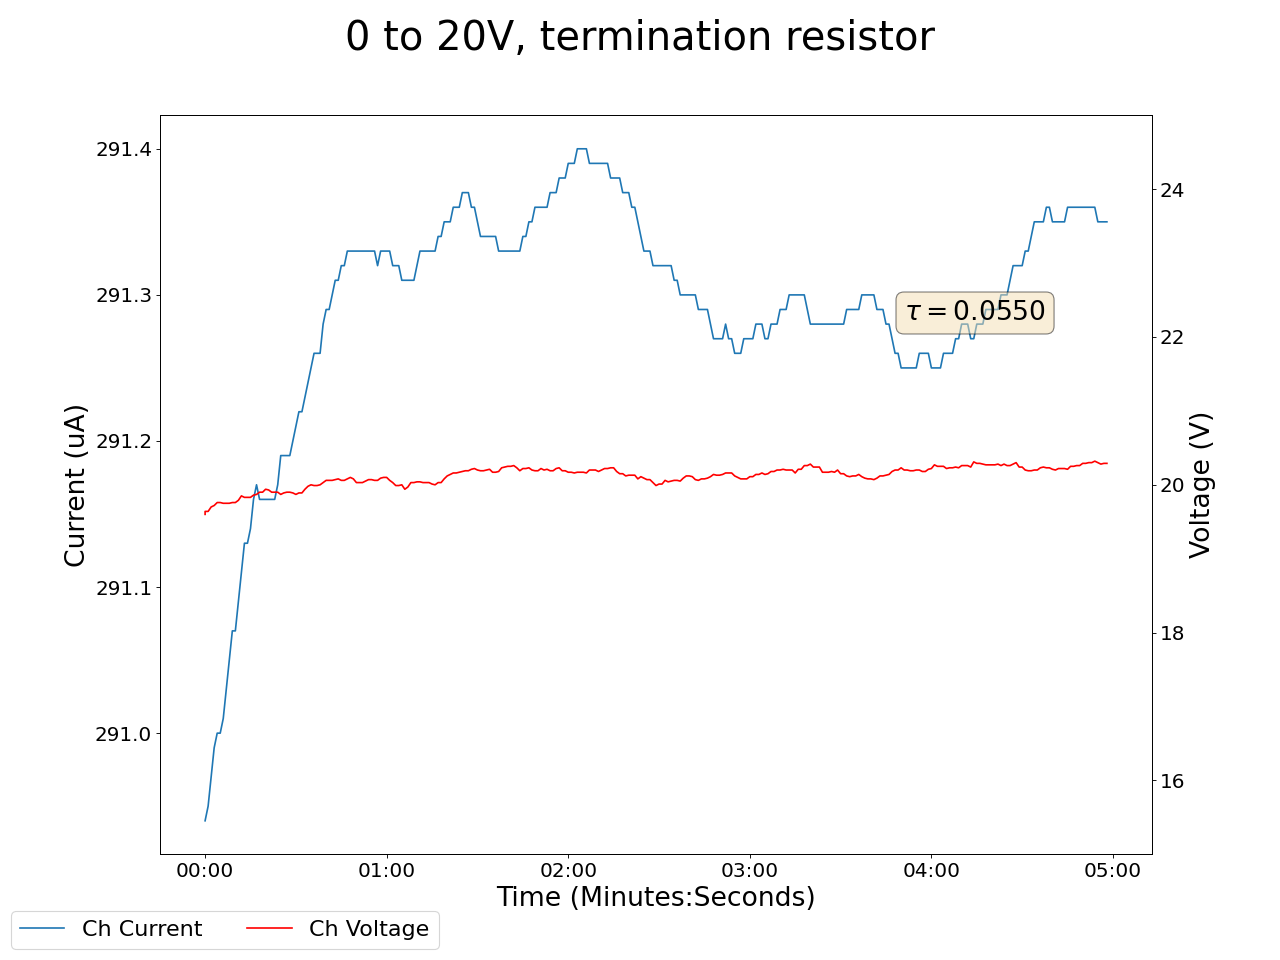

The file beside this chart, header and first rows:
2024-12-09 16:34:54.956291, 19.600000381469727, 290.94000244140625, 0.05000000074505806, 0.0, 0.17000000178813934, 0.0, 0.15000000596046448, 0.0, 0.07000000029802322, 0.0, 0.0, 0.0, 0.1599999964237213, 0.0, 0.9599999785423279, 0.0, 0.0, 0.0, 0.0, 0.0, 0.44999998807907104, 0.0, 0.5400000214576721
2024-12-09 16:34:55.956188, 19.64, 290.9, 0.05, 0.0, 0.17, 0.0, 0.15, 0.0, 0.07, 0.0, 0.0, 0.0, 0.16, 0.0, 0.96, 0.0, 0.0, 0.0, 0.0, 0.0, 0.45, 0.0, 0.54
2024-12-09 16:34:56.956188, 19.64, 291, 0.05, 0.0, 0.17, 0.0, 0.15, 0.0, 0.07, 0.0, 0.0, 0.0, 0.16, 0.0, 0.96, 0.0, 0.0, 0.0, 0.0, 0.0, 0.45, 0.0, 0.54
2024-12-09 16:34:57.956188, 19.7, 291, 0.05, 0.0, 0.17, 0.0, 0.15, 0.0, 0.07, 0.0, 0.0, 0.0, 0.16, 0.0, 0.96, 0.0, 0.0, 0.0, 0.0, 0.0, 0.45, 0.0, 0.54
2024-12-09 16:34:58.956188, 19.72, 291, 0.05, 0.0, 0.17, 0.0, 0.15, 0.0, 0.07, 0.0, 0.0, 0.0, 0.16, 0.0, 0.96, 0.0, 0.0, 0.0, 0.0, 0.0, 0.45, 0.0, 0.54
2024-12-09 16:34:59.956188, 19.76, 291.0, 0.05, 0.0, 0.17, 0.0, 0.15, 0.0, 0.07, 0.0, 0.0, 0.0, 0.16, 0.0, 0.96, 0.0, 0.0, 0.0, 0.0, 0.0, 0.45, 0.0, 0.54
2024-12-09 16:35:00.956188, 19.76, 291.0, 0.05, 0.0, 0.17, 0.0, 0.15, 0.0, 0.07, 0.0, 0.0, 0.0, 0.16, 0.0, 0.96, 0.0, 0.0, 0.0, 0.0, 0.0, 0.45, 0.0, 0.54
2024-12-09 16:35:01.956188, 19.75, 291, 0.05, 0.0, 0.17, 0.0, 0.15, 0.0, 0.07, 0.0, 0.0, 0.0, 0.16, 0.0, 0.96, 0.0, 0.0, 0.0, 0.0, 0.0, 0.45, 0.0, 0.53
2024-12-09 16:35:02.956188, 19.75, 291, 0.05, 0.0, 0.17, 0.0, 0.15, 0.0, 0.07, 0.0, 0.0, 0.0, 0.16, 0.0, 0.96, 0.0, 0.0, 0.0, 0.0, 0.0, 0.45, 0.0, 0.53
2024-12-09 16:35:03.956188, 19.75, 291, 0.05, 0.0, 0.17, 0.0, 0.15, 0.0, 0.07, 0.0, 0.0, 0.0, 0.16, 0.0, 0.96, 0.0, 0.0, 0.0, 0.0, 0.0, 0.45, 0.0, 0.53
2024-12-09 16:35:04.956188, 19.76, 291.1, 0.05, 0.0, 0.17, 0.0, 0.15, 0.0, 0.07, 0.0, 0.0, 0.0, 0.16, 0.0, 0.96, 0.0, 0.0, 0.0, 0.0, 0.0, 0.45, 0.0, 0.53
2024-12-09 16:35:05.956188, 19.76, 291.1, 0.05, 0.0, 0.17, 0.0, 0.15, 0.0, 0.07, 0.0, 0.0, 0.0, 0.16, 0.0, 0.96, 0.0, 0.0, 0.0, 0.0, 0.0, 0.45, 0.0, 0.53
2024-12-09 16:35:06.956188, 19.79, 291.1, 0.05, 0.0, 0.17, 0.0, 0.15, 0.0, 0.07, 0.0, 0.0, 0.0, 0.16, 0.0, 0.96, 0.0, 0.0, 0.0, 0.0, 0.0, 0.45, 0.0, 0.53
2024-12-09 16:35:07.956188, 19.85, 291.1, 0.05, 0.0, 0.17, 0.0, 0.15, 0.0, 0.07, 0.0, 0.0, 0.0, 0.16, 0.0, 0.96, 0.0, 0.0, 0.0, 0.0, 0.0, 0.45, 0.0, 0.53
2024-12-09 16:35:08.956189, 19.83, 291.1, 0.05, 0.0, 0.17, 0.0, 0.15, 0.0, 0.07, 0.0, 0.0, 0.0, 0.16, 0.0, 0.96, 0.0, 0.0, 0.0, 0.0, 0.0, 0.44, 0.0, 0.53
2024-12-09 16:35:09.956188, 19.83, 291.1, 0.05, 0.0, 0.17, 0.0, 0.15, 0.0, 0.07, 0.0, 0.0, 0.0, 0.16, 0.0, 0.96, 0.0, 0.0, 0.0, 0.0, 0.0, 0.44, 0.0, 0.53
2024-12-09 16:35:10.956188, 19.83, 291.1, 0.05, 0.0, 0.17, 0.0, 0.15, 0.0, 0.07, 0.0, 0.0, 0.0, 0.16, 0.0, 0.96, 0.0, 0.0, 0.0, 0.0, 0.0, 0.44, 0.0, 0.53
2024-12-09 16:35:11.956188, 19.86, 291.2, 0.05, 0.0, 0.17, 0.0, 0.15, 0.0, 0.07, 0.0, 0.0, 0.0, 0.16, 0.0, 0.96, 0.0, 0.0, 0.0, 0.0, 0.0, 0.44, 0.0, 0.53
2024-12-09 16:35:12.956188, 19.87, 291.2, 0.05, 0.0, 0.17, 0.0, 0.15, 0.0, 0.07, 0.0, 0.0, 0.0, 0.16, 0.0, 0.96, 0.0, 0.0, 0.0, 0.0, 0.0, 0.44, 0.0, 0.53
2024-12-09 16:35:13.956188, 19.9, 291.2, 0.05, 0.0, 0.17, 0.0, 0.15, 0.0, 0.07, 0.0, 0.0, 0.0, 0.16, 0.0, 0.96, 0.0, 0.0, 0.0, 0.0, 0.0, 0.44, 0.0, 0.53
2024-12-09 16:35:14.956188, 19.9, 291.2, 0.05, 0.0, 0.17, 0.0, 0.15, 0.0, 0.07, 0.0, 0.0, 0.0, 0.16, 0.0, 0.96, 0.0, 0.0, 0.0, 0.0, 0.0, 0.44, 0.0, 0.53
2024-12-09 16:35:15.956188, 19.94, 291.2, 0.05, 0.0, 0.17, 0.0, 0.15, 0.0, 0.07, 0.0, 0.0, 0.0, 0.16, 0.0, 0.96, 0.0, 0.0, 0.0, 0.0, 0.0, 0.44, 0.0, 0.53
2024-12-09 16:35:16.956188, 19.93, 291.2, 0.05, 0.0, 0.17, 0.0, 0.15, 0.0, 0.07, 0.0, 0.0, 0.0, 0.16, 0.0, 0.96, 0.0, 0.0, 0.0, 0.0, 0.0, 0.44, 0.0, 0.53
2024-12-09 16:35:17.956188, 19.9, 291.2, 0.05, 0.0, 0.17, 0.0, 0.15, 0.0, 0.07, 0.0, 0.0, 0.0, 0.16, 0.0, 0.96, 0.0, 0.0, 0.0, 0.0, 0.0, 0.44, 0.0, 0.53
2024-12-09 16:35:18.956188, 19.9, 291.2, 0.05, 0.0, 0.17, 0.0, 0.15, 0.0, 0.07, 0.0, 0.0, 0.0, 0.16, 0.0, 0.96, 0.0, 0.0, 0.0, 0.0, 0.0, 0.44, 0.0, 0.53
2024-12-09 16:35:19.956188, 19.9, 291.2, 0.05, 0.0, 0.17, 0.0, 0.15, 0.0, 0.07, 0.0, 0.0, 0.0, 0.16, 0.0, 0.96, 0.0, 0.0, 0.0, 0.0, 0.0, 0.44, 0.0, 0.53
2024-12-09 16:35:20.956188, 19.87, 291.2, 0.05, 0.0, 0.17, 0.0, 0.15, 0.0, 0.07, 0.0, 0.0, 0.0, 0.16, 0.0, 0.96, 0.0, 0.0, 0.0, 0.0, 0.0, 0.45, 0.0, 0.53
2024-12-09 16:35:21.956188, 19.89, 291.2, 0.05, 0.0, 0.17, 0.0, 0.15, 0.0, 0.07, 0.0, 0.0, 0.0, 0.16, 0.0, 0.96, 0.0, 0.0, 0.0, 0.0, 0.0, 0.45, 0.0, 0.53
2024-12-09 16:35:22.956188, 19.9, 291.2, 0.05, 0.0, 0.17, 0.0, 0.15, 0.0, 0.07, 0.0, 0.0, 0.0, 0.16, 0.0, 0.96, 0.0, 0.0, 0.0, 0.0, 0.0, 0.45, 0.0, 0.53
2024-12-09 16:35:23.956188, 19.9, 291.2, 0.05, 0.0, 0.17, 0.0, 0.15, 0.0, 0.07, 0.0, 0.0, 0.0, 0.16, 0.0, 0.96, 0.0, 0.0, 0.0, 0.0, 0.0, 0.45, 0.0, 0.53
2024-12-09 16:35:24.956188, 19.89, 291.2, 0.05, 0.0, 0.17, 0.0, 0.15, 0.0, 0.07, 0.0, 0.0, 0.0, 0.16, 0.0, 0.96, 0.0, 0.0, 0.0, 0.0, 0.0, 0.45, 0.0, 0.53
2024-12-09 16:35:25.956188, 19.87, 291.2, 0.05, 0.0, 0.17, 0.0, 0.15, 0.0, 0.07, 0.0, 0.0, 0.0, 0.16, 0.0, 0.96, 0.0, 0.0, 0.0, 0.0, 0.0, 0.45, 0.0, 0.53
2024-12-09 16:35:26.956188, 19.89, 291.2, 0.05, 0.0, 0.17, 0.0, 0.15, 0.0, 0.07, 0.0, 0.0, 0.0, 0.16, 0.0, 0.96, 0.0, 0.0, 0.0, 0.0, 0.0, 0.45, 0.0, 0.53
2024-12-09 16:35:27.956188, 19.89, 291.2, 0.05, 0.0, 0.17, 0.0, 0.15, 0.0, 0.07, 0.0, 0.0, 0.0, 0.16, 0.0, 0.96, 0.0, 0.0, 0.0, 0.0, 0.0, 0.45, 0.0, 0.53
2024-12-09 16:35:28.956188, 19.94, 291.2, 0.05, 0.0, 0.17, 0.0, 0.15, 0.0, 0.07, 0.0, 0.0, 0.0, 0.16, 0.0, 0.96, 0.0, 0.0, 0.0, 0.0, 0.0, 0.45, 0.0, 0.53
2024-12-09 16:35:29.956188, 19.98, 291.2, 0.05, 0.0, 0.17, 0.0, 0.15, 0.0, 0.07, 0.0, 0.0, 0.0, 0.16, 0.0, 0.96, 0.0, 0.0, 0.0, 0.0, 0.0, 0.45, 0.0, 0.53
2024-12-09 16:35:30.956188, 20.0, 291.2, 0.05, 0.0, 0.17, 0.0, 0.15, 0.0, 0.07, 0.0, 0.0, 0.0, 0.16, 0.0, 0.96, 0.0, 0.0, 0.0, 0.0, 0.0, 0.45, 0.0, 0.53
2024-12-09 16:35:31.956188, 19.99, 291.3, 0.05, 0.0, 0.17, 0.0, 0.15, 0.0, 0.07, 0.0, 0.0, 0.0, 0.16, 0.0, 0.96, 0.0, 0.0, 0.0, 0.0, 0.0, 0.45, 0.0, 0.53
2024-12-09 16:35:32.956188, 19.99, 291.3, 0.05, 0.0, 0.17, 0.0, 0.15, 0.0, 0.07, 0.0, 0.0, 0.0, 0.16, 0.0, 0.96, 0.0, 0.0, 0.0, 0.0, 0.0, 0.45, 0.0, 0.53
2024-12-09 16:35:33.956188, 20.0, 291.3, 0.05, 0.0, 0.17, 0.0, 0.15, 0.0, 0.07, 0.0, 0.0, 0.0, 0.16, 0.0, 0.96, 0.0, 0.0, 0.0, 0.0, 0.0, 0.45, 0.0, 0.53
2024-12-09 16:35:34.956188, 20.03, 291.3, 0.05, 0.0, 0.17, 0.0, 0.15, 0.0, 0.07, 0.0, 0.0, 0.0, 0.16, 0.0, 0.96, 0.0, 0.0, 0.0, 0.0, 0.0, 0.45, 0.0, 0.53
2024-12-09 16:35:35.956188, 20.06, 291.3, 0.05, 0.0, 0.17, 0.0, 0.15, 0.0, 0.07, 0.0, 0.0, 0.0, 0.16, 0.0, 0.96, 0.0, 0.0, 0.0, 0.0, 0.0, 0.45, 0.0, 0.53
2024-12-09 16:35:36.956188, 20.06, 291.3, 0.05, 0.0, 0.17, 0.0, 0.15, 0.0, 0.07, 0.0, 0.0, 0.0, 0.16, 0.0, 0.96, 0.0, 0.0, 0.0, 0.0, 0.0, 0.45, 0.0, 0.53
2024-12-09 16:35:37.956188, 20.06, 291.3, 0.05, 0.0, 0.17, 0.0, 0.15, 0.0, 0.07, 0.0, 0.0, 0.0, 0.16, 0.0, 0.96, 0.0, 0.0, 0.0, 0.0, 0.0, 0.45, 0.0, 0.53
2024-12-09 16:35:38.956188, 20.07, 291.3, 0.06, 0.0, 0.17, 0.0, 0.14, 0.0, 0.07, 0.0, 0.0, 0.0, 0.16, 0.0, 0.96, 0.0, 0.0, 0.0, 0.0, 0.0, 0.45, 0.0, 0.53
2024-12-09 16:35:39.956188, 20.08, 291.3, 0.06, 0.0, 0.17, 0.0, 0.14, 0.0, 0.07, 0.0, 0.0, 0.0, 0.16, 0.0, 0.96, 0.0, 0.0, 0.0, 0.0, 0.0, 0.45, 0.0, 0.53
2024-12-09 16:35:40.956188, 20.06, 291.3, 0.05, 0.0, 0.17, 0.0, 0.14, 0.0, 0.07, 0.0, 0.0, 0.0, 0.16, 0.0, 0.96, 0.0, 0.0, 0.0, 0.0, 0.0, 0.45, 0.0, 0.53
2024-12-09 16:35:41.956188, 20.06, 291.3, 0.05, 0.0, 0.17, 0.0, 0.14, 0.0, 0.07, 0.0, 0.0, 0.0, 0.16, 0.0, 0.96, 0.0, 0.0, 0.0, 0.0, 0.0, 0.45, 0.0, 0.53
2024-12-09 16:35:42.956188, 20.08, 291.3, 0.05, 0.0, 0.17, 0.0, 0.14, 0.0, 0.07, 0.0, 0.0, 0.0, 0.16, 0.0, 0.96, 0.0, 0.0, 0.0, 0.0, 0.0, 0.45, 0.0, 0.53
2024-12-09 16:35:43.956188, 20.1, 291.3, 0.05, 0.0, 0.17, 0.0, 0.14, 0.0, 0.07, 0.0, 0.0, 0.0, 0.16, 0.0, 0.96, 0.0, 0.0, 0.0, 0.0, 0.0, 0.45, 0.0, 0.53
2024-12-09 16:35:44.956188, 20.08, 291.3, 0.05, 0.0, 0.17, 0.0, 0.14, 0.0, 0.07, 0.0, 0.0, 0.0, 0.16, 0.0, 0.96, 0.0, 0.0, 0.0, 0.0, 0.0, 0.45, 0.0, 0.53
2024-12-09 16:35:45.956187, 20.03, 291.3, 0.05, 0.0, 0.17, 0.0, 0.14, 0.0, 0.07, 0.0, 0.0, 0.0, 0.16, 0.0, 0.96, 0.0, 0.0, 0.0, 0.0, 0.0, 0.45, 0.0, 0.53
2024-12-09 16:35:46.956188, 20.03, 291.3, 0.05, 0.0, 0.17, 0.0, 0.14, 0.0, 0.07, 0.0, 0.0, 0.0, 0.16, 0.0, 0.96, 0.0, 0.0, 0.0, 0.0, 0.0, 0.45, 0.0, 0.53
2024-12-09 16:35:47.956188, 20.03, 291.3, 0.05, 0.0, 0.17, 0.0, 0.14, 0.0, 0.07, 0.0, 0.0, 0.0, 0.16, 0.0, 0.96, 0.0, 0.0, 0.0, 0.0, 0.0, 0.45, 0.0, 0.53
2024-12-09 16:35:48.956188, 20.05, 291.3, 0.05, 0.0, 0.17, 0.0, 0.14, 0.0, 0.07, 0.0, 0.0, 0.0, 0.16, 0.0, 0.96, 0.0, 0.0, 0.0, 0.0, 0.0, 0.45, 0.0, 0.53
2024-12-09 16:35:49.956188, 20.07, 291.3, 0.05, 0.0, 0.17, 0.0, 0.14, 0.0, 0.07, 0.0, 0.0, 0.0, 0.16, 0.0, 0.96, 0.0, 0.0, 0.0, 0.0, 0.0, 0.45, 0.0, 0.53
2024-12-09 16:35:50.956188, 20.07, 291.3, 0.05, 0.0, 0.17, 0.0, 0.14, 0.0, 0.07, 0.0, 0.0, 0.0, 0.16, 0.0, 0.96, 0.0, 0.0, 0.0, 0.0, 0.0, 0.45, 0.0, 0.53
2024-12-09 16:35:51.956188, 20.06, 291.3, 0.05, 0.0, 0.17, 0.0, 0.14, 0.0, 0.07, 0.0, 0.0, 0.0, 0.16, 0.0, 0.95, 0.0, 0.0, 0.0, 0.0, 0.0, 0.45, 0.0, 0.54
2024-12-09 16:35:52.956188, 20.06, 291.3, 0.05, 0.0, 0.17, 0.0, 0.14, 0.0, 0.07, 0.0, 0.0, 0.0, 0.16, 0.0, 0.95, 0.0, 0.0, 0.0, 0.0, 0.0, 0.45, 0.0, 0.54
2024-12-09 16:35:53.956188, 20.09, 291.3, 0.05, 0.0, 0.17, 0.0, 0.14, 0.0, 0.07, 0.0, 0.0, 0.0, 0.16, 0.0, 0.95, 0.0, 0.0, 0.0, 0.0, 0.0, 0.45, 0.0, 0.54
2024-12-09 16:35:54.956188, 20.1, 291.3, 0.05, 0.0, 0.17, 0.0, 0.14, 0.0, 0.07, 0.0, 0.0, 0.0, 0.16, 0.0, 0.95, 0.0, 0.0, 0.0, 0.0, 0.0, 0.45, 0.0, 0.54
... 239 more rows
